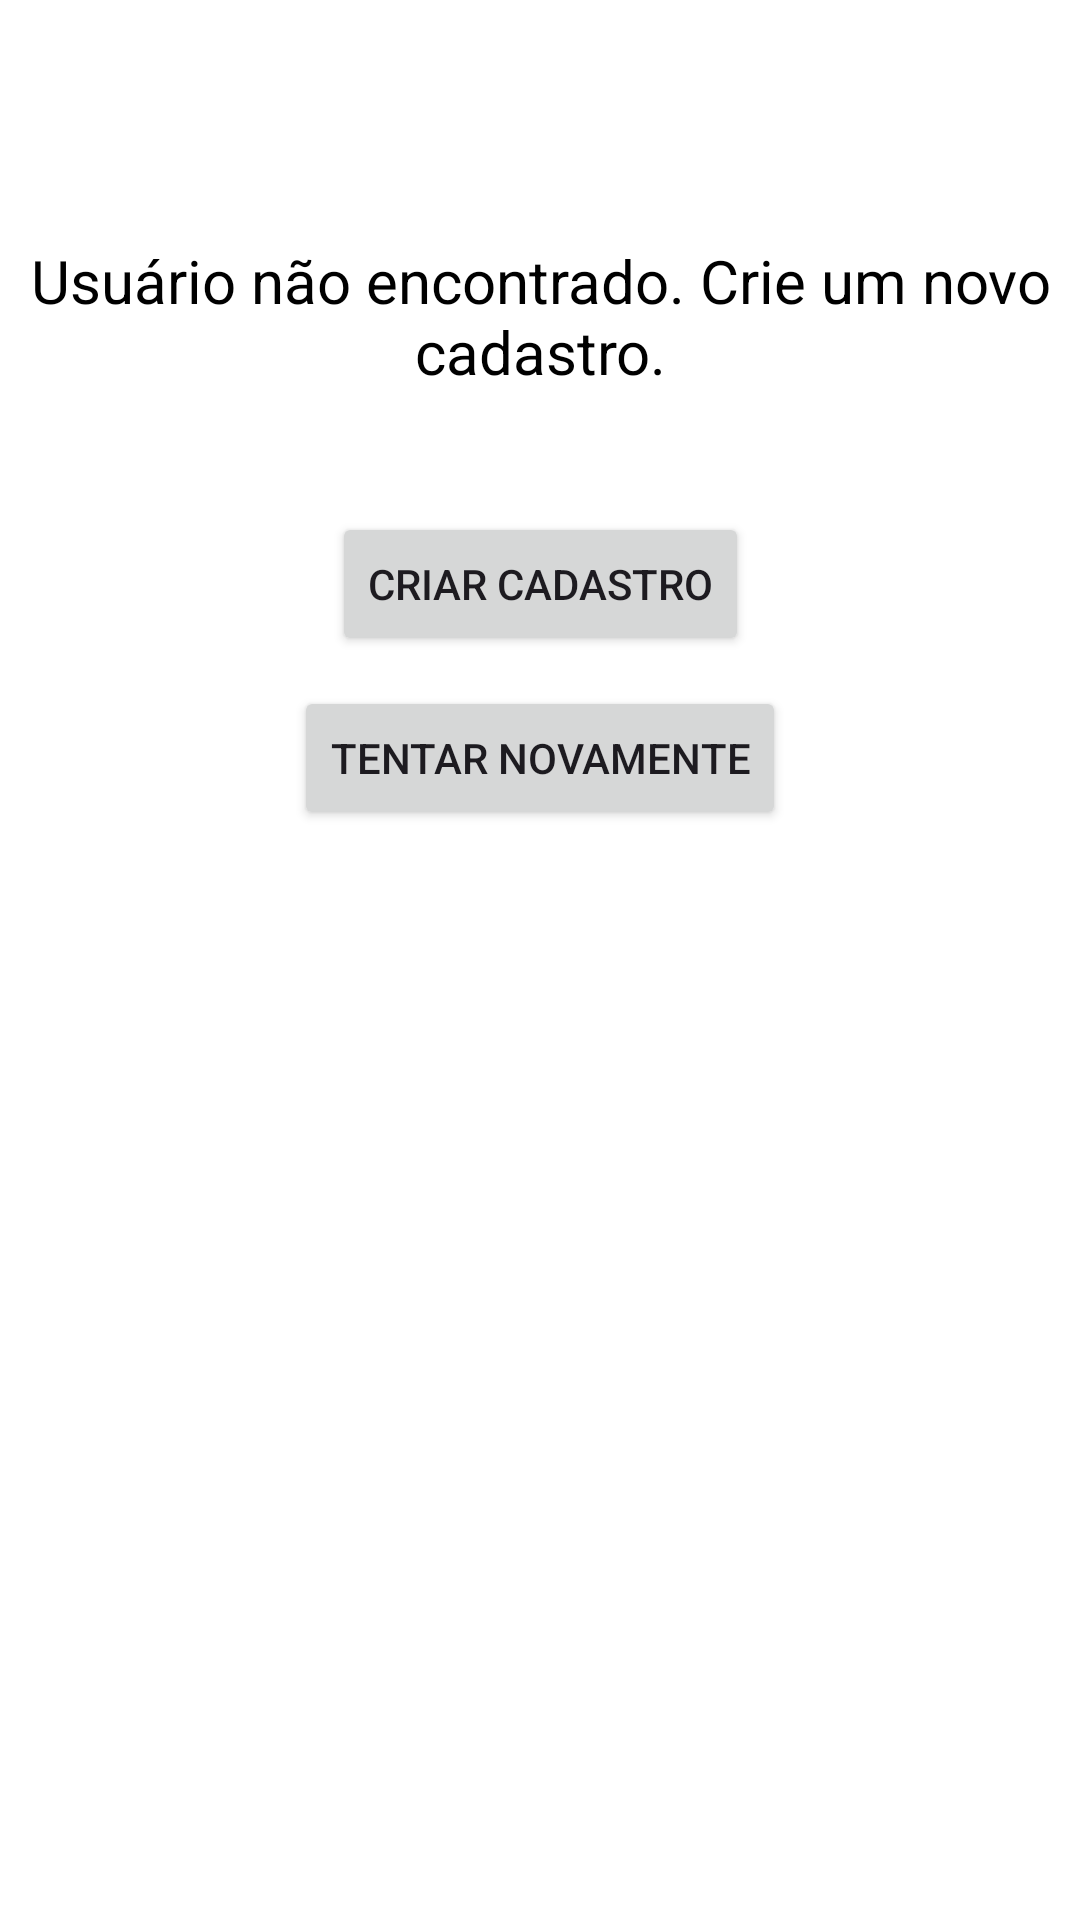

Here is an Android app screen rendered from its layout file. Give the layout XML and the strings, colors and styles it references.
<!-- AndroidManifest.xml: application theme Theme.AppGestaoUsuário -->
<!-- res/layout/activity_error.xml -->
<?xml version="1.0" encoding="utf-8"?>
<androidx.constraintlayout.widget.ConstraintLayout xmlns:android="http://schemas.android.com/apk/res/android"
    xmlns:app="http://schemas.android.com/apk/res-auto"
    xmlns:tools="http://schemas.android.com/tools"
    android:layout_width="match_parent"
    android:layout_height="match_parent"
    android:background="@color/white"
    tools:context=".ErrorActivity">

    <TextView
        android:id="@+id/textErrorMessage"
        android:layout_width="wrap_content"
        android:layout_height="wrap_content"
        android:text="Usuário não encontrado. Crie um novo cadastro."
        android:textSize="20sp"
        android:textColor="@color/black"
        android:textAlignment="center"
        android:layout_marginTop="80dp"
        app:layout_constraintTop_toTopOf="parent"
        app:layout_constraintStart_toStartOf="parent"
        app:layout_constraintEnd_toEndOf="parent"/>

    <Button
        android:id="@+id/btnCriarCadastro"
        android:layout_width="wrap_content"
        android:layout_height="wrap_content"
        android:text="Criar Cadastro"
        android:layout_marginTop="40dp"
        app:layout_constraintTop_toBottomOf="@id/textErrorMessage"
        app:layout_constraintStart_toStartOf="parent"
        app:layout_constraintEnd_toEndOf="parent"/>

    <Button
        android:id="@+id/btnTentarNovamente"
        android:layout_width="wrap_content"
        android:layout_height="wrap_content"
        android:text="Tentar Novamente"
        android:layout_marginTop="10dp"
        app:layout_constraintTop_toBottomOf="@id/btnCriarCadastro"
        app:layout_constraintStart_toStartOf="parent"
        app:layout_constraintEnd_toEndOf="parent"/>

</androidx.constraintlayout.widget.ConstraintLayout>
<!-- resources referenced by this layout -->
<resources>
  <style name="Theme.AppGestaoUsuário" parent="Base.Theme.AppGestaoUsuário" />
  <style name="Base.Theme.AppGestaoUsuário" parent="Theme.Material3.DayNight.NoActionBar">
          
          
      </style>
  <!-- not gathered from this repository: default colours our renderer supplied (Android Studio template values) -->
  <color name="black">#FF000000</color>
  <color name="white">#FFFFFFFF</color>
</resources>
